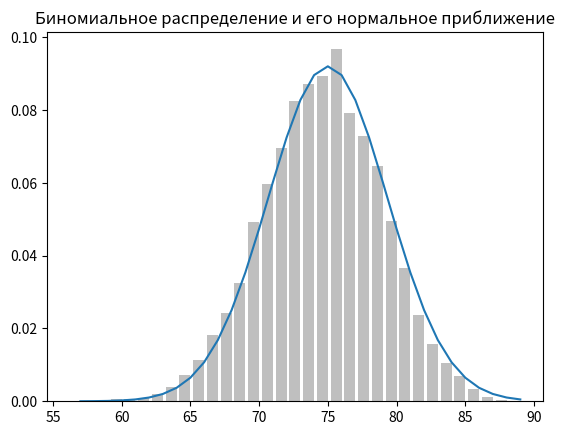

Recreate this plot in Python.
# --------------------------------
# Центральная предельная теорема |
# --------------------------------

import math
import random

from matplotlib import pyplot as plt


# Одна из причин распространенности нормального распределения
# заключяется в центральной предельной теореме (ЦПТ), согласно
# которой (по существу) случайная величина, определенная как среднее
# большого числа взаимно независимых и идентично распределенных
# случайных величин, сама является приближенно нормально распределенной.

# Это можно легко продемонстрировать, обратившись к биноминальным
# случайным величинам, имеющим два параметра - n и p. Биномиальная
# случайная величина binomial(n, p) - это просто сумма n независимых
# случайных величин с распределением Бернулли bernoulli(p), таких,
# что значение каждой из них равно 1 с вероятностью p
# и 0 с вероятностью 1 - р:

def bernoulli_trial(p: float) -> int:
    """Возвращает 1 с вероятностью р и 0 с вероятностью 1 - р"""
    return 1 if random.random() < p else 0

def binomial(n: int, p: float) -> int:
    """Возвращает сумму из n испытаний bernoulli(p)"""
    return sum(bernoulli_trial(p) for _ in range(n))

def normal_cdf(x: float, mu: float = 0, sigma: float = 1) -> float:
    return (1 + math.erf((x - mu) / math.sqrt(2) / sigma)) / 2

from collections import Counter

def binomial_histogram(p: float, n: int, num_points: int) -> None:
    """Подбирает точки из binomial(n, p) и строит их гистограмму"""
    data = [binomial(n, p) for _ in range(num_points)]

    # Использовать стобчатый график
    # для показа фактических биномиальных выборок

    histogram = Counter(data)
    plt.bar([x - 0.4 for x in histogram.keys()],
            [v / num_points for v in histogram.values()],
            0.8,
            color='0.75')

    mu = p * n
    sigma = math.sqrt(n * p * (1 - p))

    # Использовать линейный график для показа нормальной аппроксимации
    xs = range(min(data), max(data) + 1)
    ys = [normal_cdf(i + 0.5, mu, sigma) - normal_cdf(i - 0.5, mu, sigma)
          for i in xs]

    plt.plot(xs, ys)
    plt.title("Биномиальное распределение и его нормальное приближение")
    plt.show()


binomial_histogram(0.75, 100, 10000)   # Мораль этого приближения
# заключается в том, что если (скажем) нужно узнать вероятность,
# что уравновешенная монета выпадает орлом более 60 раз из 100
# бросков, то это можно вычислить как вероятность, что normal(50, 5)
# больше 60, и это гораздо легче сделать, чем вычислить кумулятивную
# функцию биномиального распределения binomial(100, 0.5). (Хотя в 
# большинстве приложений вы, возможно, воспользуетесь статическим
# програмным обеспечением, которое с готовностью вычислит любую
# вероятность, какую вы пожелаете.)
